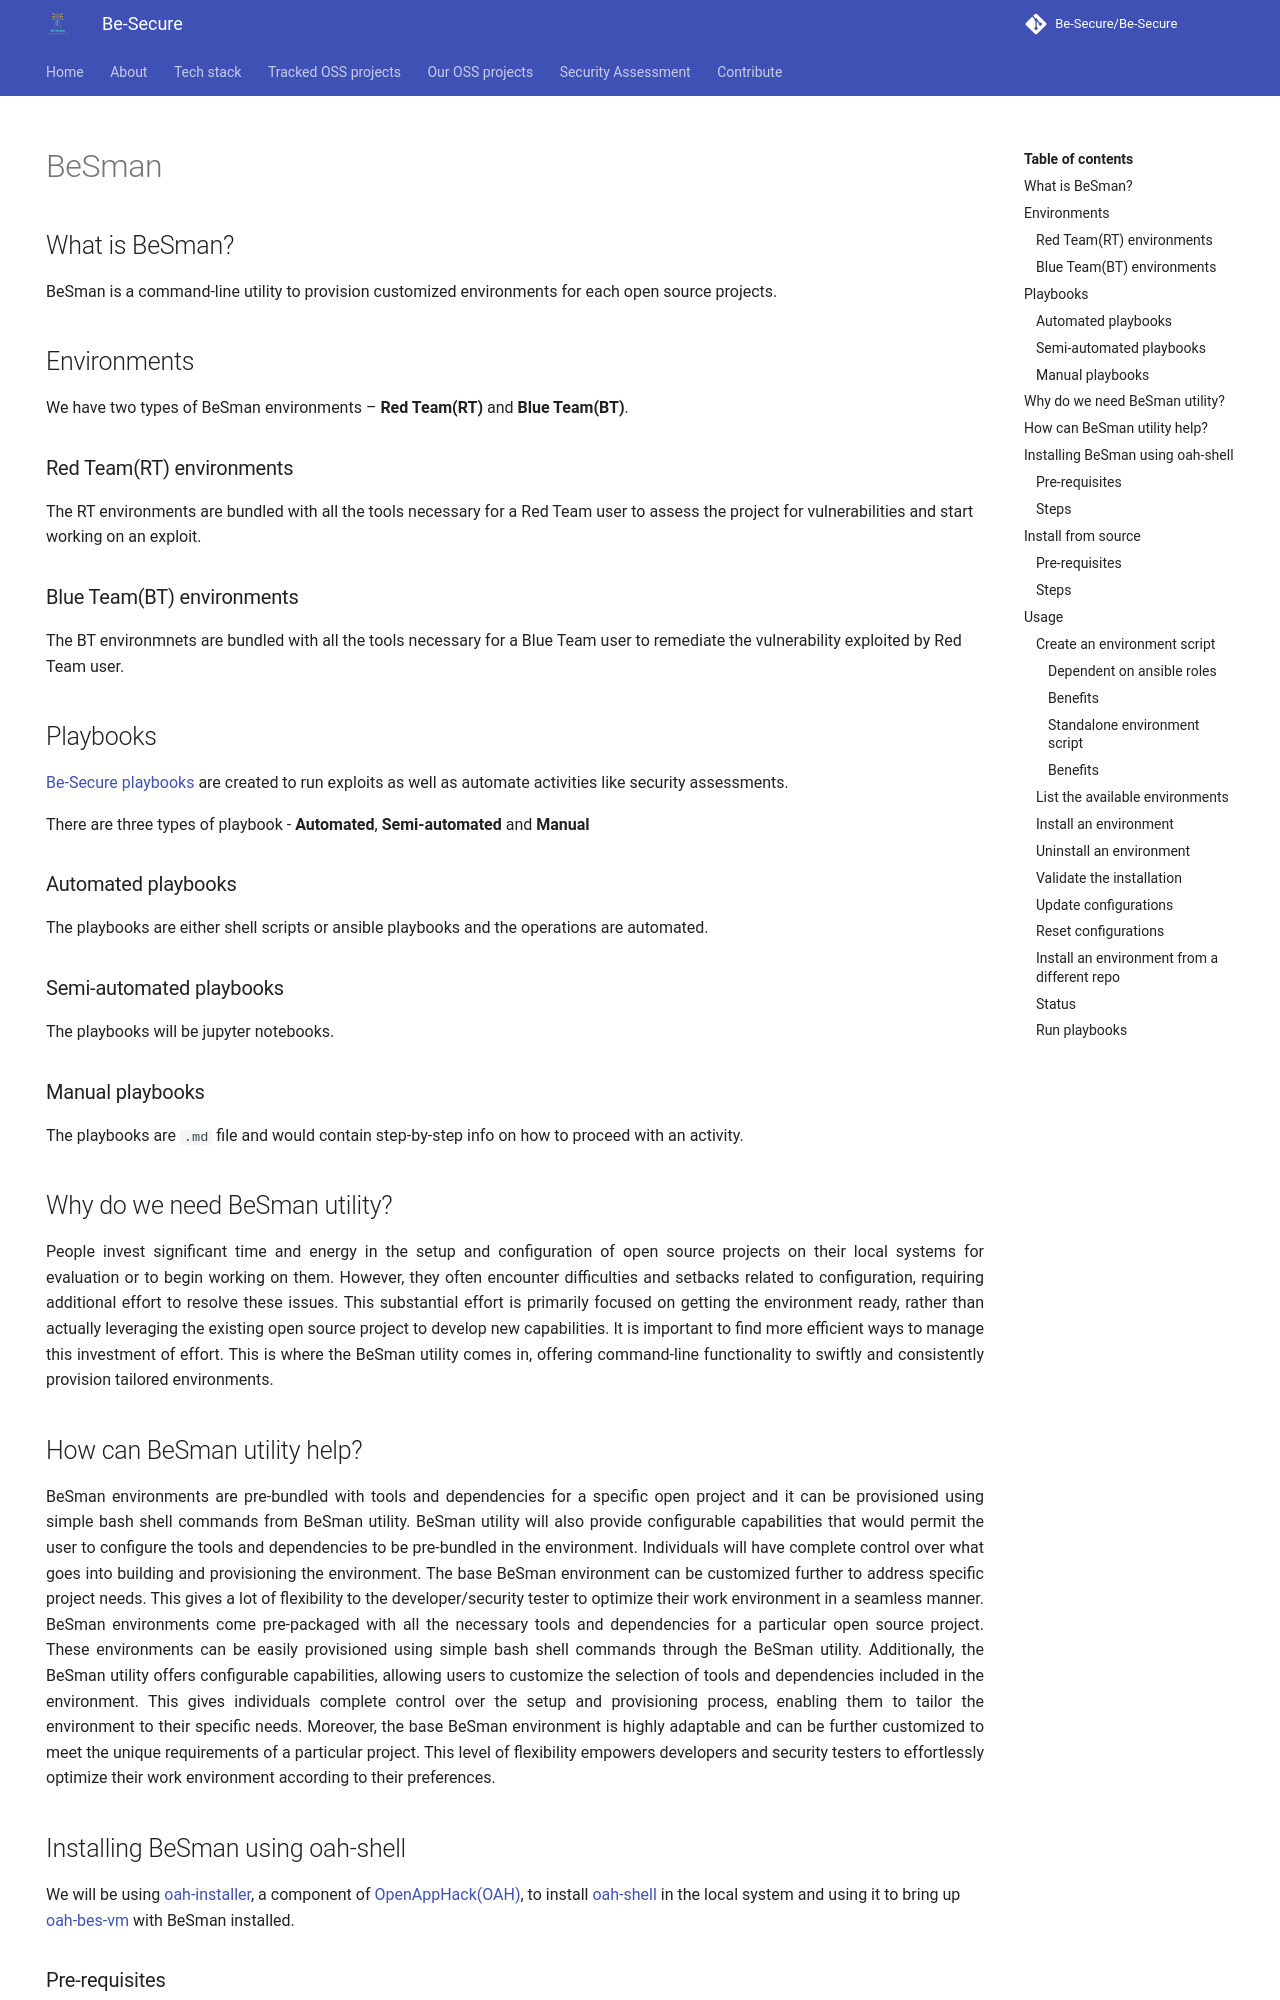

repository: Be-Secure/Be-Secure · page: bes-besman-details/index.html · generator: mkdocs

---
template: main.html
title: BeSman
hide: 
    - navigation
---

## What is BeSman?

BeSman is a command-line utility to provision customized environments for each open source projects.

## Environments

We have two types of BeSman environments – **Red Team(RT)** and **Blue Team(BT)**.

### Red Team(RT) environments

The RT environments are bundled with all the tools necessary for a Red Team user to assess the project for vulnerabilities and start working on an exploit. 

### Blue Team(BT) environments

The BT environmnets are bundled with all the tools necessary for a Blue Team user to remediate the vulnerability exploited by Red Team user.

## Playbooks

[Be-Secure playbooks](https://github.com/Be-Secure/besecure-ce-playbook-repo) are created to run exploits as well as automate activities like security assessments.

There are three types of playbook - **Automated**, **Semi-automated** and **Manual**

### Automated playbooks

The playbooks are either shell scripts or ansible playbooks and the operations are automated.

### Semi-automated playbooks

The playbooks will be jupyter notebooks.

### Manual playbooks

The playbooks are `.md` file and would contain step-by-step info on how to proceed with an activity. 

## Why do we need BeSman utility?

<div align="justify">
<!-- Individuals spend considerable effort to set up and configure the open source project in their local environment to evaluate it / commence working on it. At times individuals run into configuration issues or set up issues which result in them spending more effort to resolve them. This is a sizeable effort that is spent just to get the environment up as compared to the effort spent to build newer capability using an existing open source project. This is a misspend effort that should be managed in a better way.
The BeSman utility provides command-line capability to provision customized environments quickly and in a consistent manner. -->

People invest significant time and energy in the setup and configuration of open source projects on their local systems for evaluation or to begin working on them. However, they often encounter difficulties and setbacks related to configuration, requiring additional effort to resolve these issues. This substantial effort is primarily focused on getting the environment ready, rather than actually leveraging the existing open source project to develop new capabilities. It is important to find more efficient ways to manage this investment of effort. This is where the BeSman utility comes in, offering command-line functionality to swiftly and consistently provision tailored environments.

<!-- BeSman helps security professionals to set up the necessary utilities or tools with a single command. This saves time and effort in setting up their environment.
Environments scripts provide the  -->
</div>
